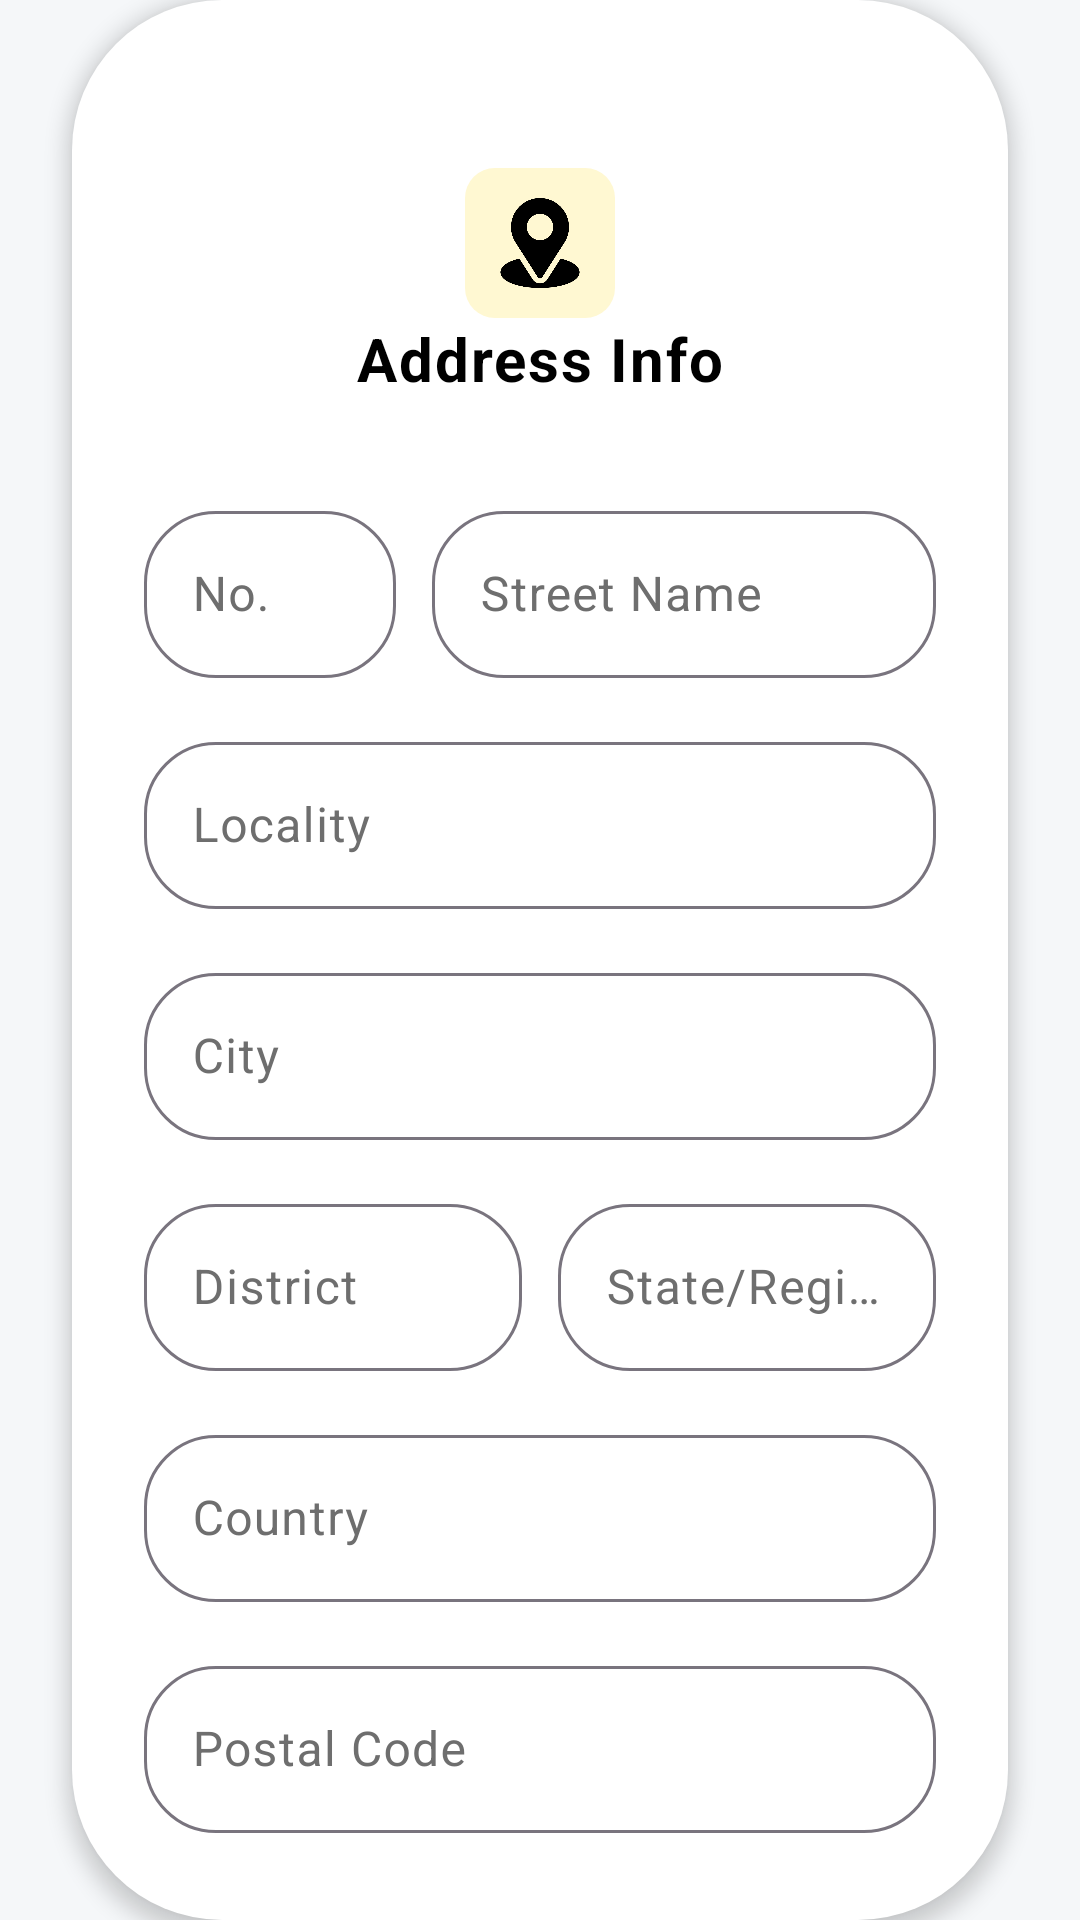

Layout XML and referenced resources for this Android screen:
<!-- AndroidManifest.xml: application theme Theme.VehicleRental -->
<!-- res/layout/fragment_customer_address_info.xml -->
<?xml version="1.0" encoding="utf-8"?>
<LinearLayout
    xmlns:android="http://schemas.android.com/apk/res/android"
    xmlns:app="http://schemas.android.com/apk/res-auto"
    xmlns:tools="http://schemas.android.com/tools"
    android:layout_width="match_parent"
    android:layout_height="match_parent"
    android:orientation="vertical">

    
    <androidx.constraintlayout.widget.ConstraintLayout
        android:layout_width="match_parent"
        android:layout_height="wrap_content"
        android:background="@drawable/login_card_background"
        android:elevation="4dp"
        android:padding="@dimen/padding_large"
        android:layout_marginHorizontal="@dimen/margin_large">

        
        <LinearLayout
            android:id="@+id/fragment_title"
            android:layout_width="match_parent"
            android:layout_height="wrap_content"
            android:gravity="center"
            android:orientation="vertical"
            app:layout_constraintTop_toTopOf="parent"
            android:layout_marginTop="@dimen/margin_extra_large">

            <ImageView
                android:layout_width="50dp"
                android:layout_height="50dp"
                android:background="@drawable/customer_registeration_icon_background"
                android:padding="10dp"
                android:scaleType="centerInside"
                android:src="@mipmap/customer_registeration_address_icon" />

            <TextView
                android:id="@+id/Welcomemsg"
                style="@style/TextViewPrimary"
                android:layout_width="wrap_content"
                android:layout_height="wrap_content"
                android:text="Address Info"
                android:textSize="@dimen/font_size_large"
                android:textStyle="bold" />
        </LinearLayout>
        
        <LinearLayout
            android:id="@+id/addressFields"
            android:layout_width="match_parent"
            android:layout_height="wrap_content"
            android:orientation="vertical"
            android:layout_marginTop="@dimen/margin_extra_large"
            app:layout_constraintTop_toBottomOf="@+id/fragment_title">

            <LinearLayout
                android:layout_width="match_parent"
                android:layout_height="wrap_content"
                android:orientation="horizontal"
                android:weightSum="3">

                <com.google.android.material.textfield.TextInputLayout
                    android:id="@+id/house_number"
                    style="@style/OutlinedInputField"
                    android:layout_width="0dp"
                    android:layout_height="wrap_content"
                    android:layout_weight="1"
                    android:layout_marginEnd="12dp"
                    app:hintEnabled="true">

                    <com.google.android.material.textfield.TextInputEditText
                        android:id="@+id/house_number_textfield"
                        android:layout_width="match_parent"
                        android:layout_height="wrap_content"
                        android:hint="No."
                        android:inputType="text" />
                </com.google.android.material.textfield.TextInputLayout>

                <com.google.android.material.textfield.TextInputLayout
                    android:id="@+id/street_name"
                    style="@style/OutlinedInputField"
                    android:layout_width="0dp"
                    android:layout_height="wrap_content"
                    android:layout_weight="2"
                    app:hintEnabled="true">

                    <com.google.android.material.textfield.TextInputEditText
                        android:id="@+id/street_name_textfield"
                        android:layout_width="match_parent"
                        android:layout_height="wrap_content"
                        android:hint="Street Name"
                        android:inputType="text" />
                </com.google.android.material.textfield.TextInputLayout>

            </LinearLayout>

            <com.google.android.material.textfield.TextInputLayout
                android:id="@+id/locality"
                style="@style/OutlinedInputField"
                android:layout_width="match_parent"
                android:layout_height="wrap_content"
                android:layout_marginTop="@dimen/margin_medium"
                app:hintEnabled="true">

                <com.google.android.material.textfield.TextInputEditText
                    android:id="@+id/locality_textfield"
                    android:layout_width="match_parent"
                    android:layout_height="wrap_content"
                    android:hint="Locality"
                    android:inputType="text" />
            </com.google.android.material.textfield.TextInputLayout>

            <com.google.android.material.textfield.TextInputLayout
                android:id="@+id/city"
                style="@style/OutlinedInputField"
                android:layout_width="match_parent"
                android:layout_height="wrap_content"
                android:layout_marginTop="@dimen/margin_medium"
                app:hintEnabled="true">

                <com.google.android.material.textfield.TextInputEditText
                    android:id="@+id/city_textfield"
                    android:layout_width="match_parent"
                    android:layout_height="wrap_content"
                    android:hint="City"
                    android:inputType="text" />
            </com.google.android.material.textfield.TextInputLayout>

            
            <LinearLayout
                android:layout_width="match_parent"
                android:layout_height="wrap_content"
                android:layout_marginTop="@dimen/margin_medium"
                android:orientation="horizontal">

                <com.google.android.material.textfield.TextInputLayout
                    android:id="@+id/district"
                    style="@style/OutlinedInputField"
                    android:layout_width="0dp"
                    android:layout_height="wrap_content"
                    android:layout_weight="1"
                    android:layout_marginEnd="12dp"
                    app:hintEnabled="true">

                    <com.google.android.material.textfield.TextInputEditText
                        android:id="@+id/district_textfield"
                        android:layout_width="match_parent"
                        android:layout_height="wrap_content"
                        android:hint="District"
                        android:inputType="text" />
                </com.google.android.material.textfield.TextInputLayout>

                <com.google.android.material.textfield.TextInputLayout
                    android:id="@+id/state"
                    style="@style/OutlinedInputField"
                    android:layout_width="0dp"
                    android:layout_height="wrap_content"
                    android:layout_weight="1"
                    app:hintEnabled="true">

                    <com.google.android.material.textfield.TextInputEditText
                        android:id="@+id/state_textfield"
                        android:layout_width="match_parent"
                        android:layout_height="wrap_content"
                        android:hint="State/Region"
                        android:inputType="text" />
                </com.google.android.material.textfield.TextInputLayout>
            </LinearLayout>

            <com.google.android.material.textfield.TextInputLayout
                android:id="@+id/country"
                style="@style/OutlinedInputField"
                android:layout_width="match_parent"
                android:layout_height="wrap_content"
                android:layout_marginTop="@dimen/margin_medium"
                app:hintEnabled="true">

                <com.google.android.material.textfield.TextInputEditText
                    android:id="@+id/country_textfield"
                    android:layout_width="match_parent"
                    android:layout_height="wrap_content"
                    android:hint="Country"
                    android:inputType="text" />
            </com.google.android.material.textfield.TextInputLayout>

            <com.google.android.material.textfield.TextInputLayout
                android:id="@+id/postal_code"
                style="@style/OutlinedInputField"
                android:layout_width="match_parent"
                android:layout_height="wrap_content"
                android:layout_marginTop="@dimen/margin_medium"
                app:hintEnabled="true">

                <com.google.android.material.textfield.TextInputEditText
                    android:id="@+id/postal_code_textfield"
                    android:layout_width="match_parent"
                    android:layout_height="wrap_content"
                    android:hint="Postal Code"
                    android:inputType="number" />
            </com.google.android.material.textfield.TextInputLayout>

            
            <com.google.android.material.button.MaterialButton
                android:id="@+id/CustomerAddressBtnSubmit"
                style="@style/ButtonStyle"
                android:layout_width="match_parent"
                android:layout_height="wrap_content"
                android:text="Submit"
                android:layout_marginTop="@dimen/margin_medium"
                app:layout_constraintTop_toBottomOf="@+id/customer_email_layout"
                app:layout_constraintStart_toStartOf="parent"
                app:layout_constraintEnd_toEndOf="parent" />
        </LinearLayout>
    </androidx.constraintlayout.widget.ConstraintLayout>
</LinearLayout>
<!-- resources referenced by this layout -->
<resources>
  <dimen name="font_size_large">20sp</dimen>
  <dimen name="margin_extra_large">32dp</dimen>
  <dimen name="margin_large">24dp</dimen>
  <dimen name="margin_medium">16dp</dimen>
  <dimen name="padding_large">24dp</dimen>
  <!-- drawable customer_registeration_icon_background (drawable) -->
  <layer-list xmlns:android="http://schemas.android.com/apk/res/android">
  
      
      <item android:insetLeft="4dp" android:insetTop="4dp" android:insetRight="4dp" android:insetBottom="4dp">
          <shape android:shape="rectangle">
              <solid android:color="@color/accentColor"/> 
              <corners android:radius="10dp"/>
          </shape>
      </item>
  
  </layer-list>
  <!-- drawable login_card_background (drawable) -->
  <?xml version="1.0" encoding="utf-8"?>
  <layer-list xmlns:android="http://schemas.android.com/apk/res/android">
      
      <item android:left="0dp" android:right="0dp" android:top="0dp" android:bottom="0dp">
          <shape xmlns:android="http://schemas.android.com/apk/res/android">
              <solid android:color="@color/colorSurface"/>
              <corners android:radius="50dp"/>
          </shape>
      </item>
  </layer-list>
  <style name="ButtonStyle" parent="Widget.Material3.Button">
          <item name="backgroundTint">@color/buttonBackground</item>
          <item name="android:textColor">@color/buttonText</item>
      </style>
  <style name="OutlinedInputField" parent="Widget.Material3.TextInputLayout.OutlinedBox">
          
          <item name="boxBackgroundColor">@color/colorSurface</item> 
          <item name="hintTextColor">@color/textPrimary</item> 
          <item name="android:textColorHint">@color/textSecondary</item> 
          <item name="android:textColor">@color/textPrimary</item> 
          
          <item name="android:elevation">4dp</item>
  
          <item name="boxCornerRadiusTopStart">@dimen/border_large</item>
          <item name="boxCornerRadiusTopEnd">@dimen/border_large</item>
          <item name="boxCornerRadiusBottomStart">@dimen/border_large</item>
          <item name="boxCornerRadiusBottomEnd">@dimen/border_large</item>
          
          <item name="android:focusableInTouchMode">true</item>
  
      </style>
  <style name="TextViewPrimary" parent="TextAppearance.Material3.BodyLarge">
          <item name="android:textColor">@color/textPrimary</item>
          <item name="android:fontFamily">@font/montserrat_regular</item>
      </style>
  <color name="accentColor">#FFF8D2</color>
  <color name="colorSurface">#ffffff</color>
  <color name="buttonBackground">#FFD700</color>
  <color name="buttonText">#FFFFFF</color>
  <color name="textPrimary">#000000</color>
  <color name="textSecondary">#6E6E6E</color>
  <dimen name="border_large">24dp</dimen>
  <color name="colorPrimary">#FFC107</color>
  <color name="colorPrimaryVariant">#FFD700</color>
  <color name="colorSecondary">#0066CC</color>
  <color name="colorSecondaryVariant">#004999</color>
  <color name="colorBackground">#f5f7f9</color>
</resources>
